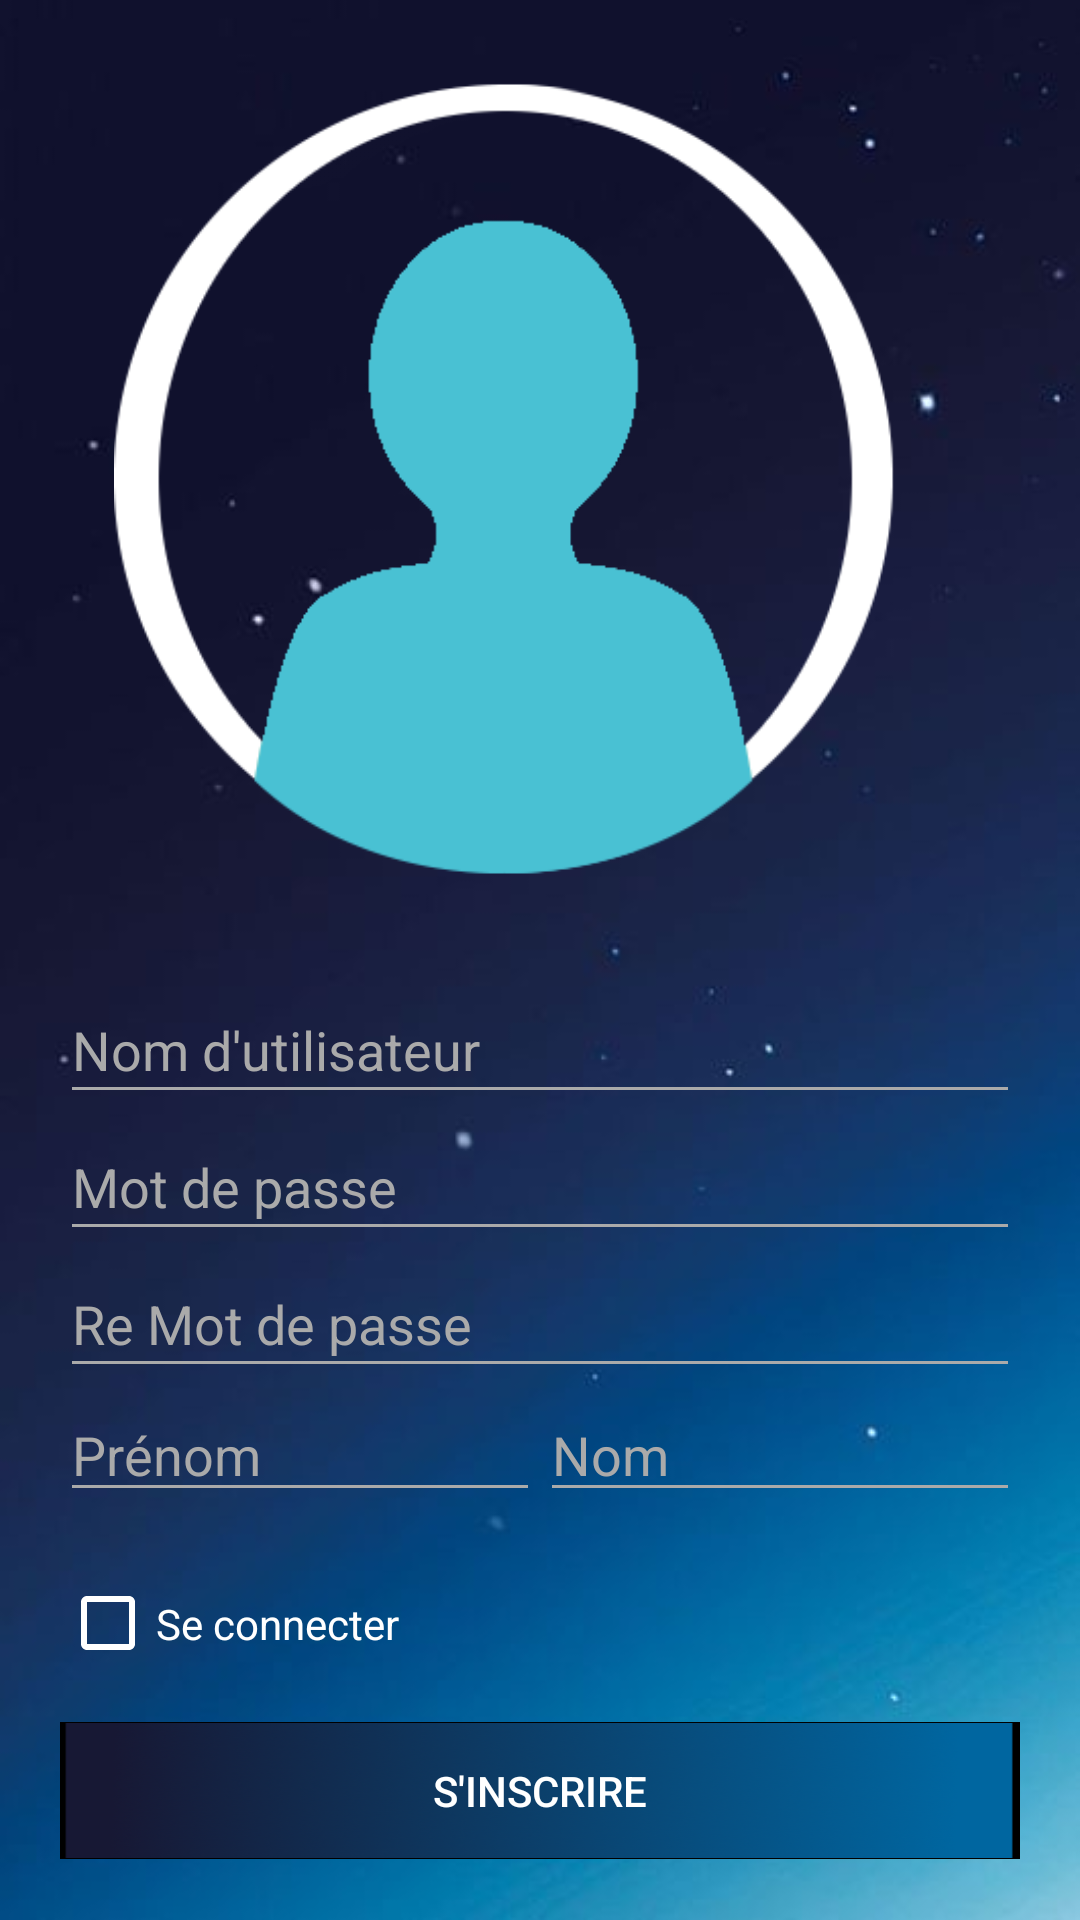

Produce the Android XML layout that renders to this screen, including the resource entries it uses.
<!-- AndroidManifest.xml: application theme AppTheme -->
<!-- res/layout/f_inscription.xml -->
<?xml version="1.0" encoding="utf-8"?>

<LinearLayout xmlns:android="http://schemas.android.com/apk/res/android"
    xmlns:app="http://schemas.android.com/apk/res-auto"
    android:layout_width="match_parent"
    android:layout_height="match_parent"
    android:background="@drawable/background"
    android:orientation="vertical"
    android:padding="20dp">

    <ImageView
        android:layout_width="match_parent"
        android:layout_height="0dp"
        android:layout_marginBottom="25dp"
        android:layout_weight=".43"
        app:srcCompat="@drawable/inscription_logo" />

    <EditText
        android:id="@+id/InstxtNomUtil"
        android:layout_width="match_parent"
        android:layout_height="0dp"
        android:layout_weight=".07"
        android:backgroundTint="@android:color/darker_gray"
        android:ems="10"
        android:hint="Nom d'utilisateur"
        android:inputType="textCapCharacters|textPersonName"
        android:textColor="@color/colorAccent"
        android:textColorHint="@android:color/darker_gray" />

    <TextView
        android:id="@+id/InsErNomUtil"
        android:layout_width="match_parent"
        android:layout_height="0dp"
        android:layout_weight=".03"
        android:text="* ce nom d'utilisateur existe déjà"
        android:textColor="@android:color/holo_red_light"
        android:visibility="gone" />

    <EditText
        android:id="@+id/InstxtMDP"
        android:layout_width="match_parent"
        android:layout_height="0dp"
        android:layout_weight=".07"
        android:backgroundTint="@android:color/darker_gray"
        android:ems="10"
        android:hint="Mot de passe"
        android:inputType="textPassword"
        android:textColor="@color/colorAccent"
        android:textColorHint="@android:color/darker_gray" />


    <EditText
        android:id="@+id/InstxtReMDP"
        android:layout_width="match_parent"
        android:layout_height="0dp"
        android:layout_weight=".07"
        android:backgroundTint="@android:color/darker_gray"
        android:ems="10"
        android:hint="Re Mot de passe"
        android:inputType="textPersonName|textPassword"
        android:textColor="@color/colorAccent"
        android:textColorHint="@android:color/darker_gray" />

    <TextView
        android:id="@+id/InsErMDP"
        android:layout_width="match_parent"
        android:layout_height="0dp"
        android:layout_weight=".03"
        android:text="* les mots de passe ne concordent pas"
        android:textColor="@android:color/holo_red_light"
        android:visibility="gone" />



    <LinearLayout
        xmlns:android="http://schemas.android.com/apk/res/android"
        xmlns:app="http://schemas.android.com/apk/res-auto"
        android:layout_width="match_parent"
        android:layout_height="0dp"
        android:layout_weight=".07"
        android:orientation="horizontal">

        <EditText
            android:id="@+id/InstxtPrenom"
            android:layout_width="0dp"
            android:layout_height="wrap_content"
            android:layout_weight=".5"
            android:backgroundTint="@android:color/darker_gray"
            android:ems="10"
            android:hint="Prénom"
            android:inputType="textPersonName"
            android:textColor="@color/colorAccent"
            android:textColorHint="@android:color/darker_gray" />

        <EditText
            android:id="@+id/InstxtNom"
            android:layout_width="0dp"
            android:layout_height="wrap_content"
            android:layout_weight=".5"
            android:backgroundTint="@android:color/darker_gray"
            android:ems="10"
            android:hint="Nom"
            android:inputType="textPersonName"
            android:textColor="@color/colorAccent"
            android:textColorHint="@android:color/darker_gray" />

    </LinearLayout>

    <TextView
        android:id="@+id/InsErVide"
        android:layout_width="match_parent"
        android:layout_height="0dp"
        android:layout_weight=".03"
        android:text="* certains champs sont vides"
        android:textColor="@android:color/holo_red_light"
        android:visibility="gone" />

    <CheckBox
        android:id="@+id/InscbConnexion"
        android:layout_width="match_parent"
        android:layout_height="0dp"
        android:layout_gravity="clip_horizontal"
        android:layout_weight=".1"
        android:buttonTint="@color/colorAccent"
        android:text="Se connecter"
        android:textColor="@color/colorAccent" />

    <Button
        android:id="@+id/InsbtnInscription"
        android:layout_width="match_parent"
        android:layout_height="0dp"
        android:layout_weight=".07"
        android:background="@drawable/backgroundbutton"
        android:enabled="true"
        android:text="S'inscrire"
        android:textColor="@color/colorAccent" />
</LinearLayout>
<!-- resources referenced by this layout -->
<resources>
  <color name="colorAccent">#ffffff</color>
  <!-- drawable background: jpg bitmap (drawable, 9978 bytes) -->
  <!-- drawable backgroundbutton: png bitmap (drawable, 148091 bytes) -->
  <!-- drawable inscription_logo: png bitmap (drawable, 15059 bytes) -->
  <style name="AppTheme" parent="Theme.AppCompat.Light.DarkActionBar">
          
          <item name="colorPrimary">@color/colorPrimary</item>
          <item name="colorPrimaryDark">@color/colorPrimaryDark</item>
          <item name="colorAccent">@color/colorAccent</item>
          <item name="actionOverflowMenuStyle">@style/OverflowMenu</item>
      </style>
  <color name="colorPrimary">#3F51B5</color>
  <color name="colorPrimaryDark">#0d4161</color>
  <style name="OverflowMenu" parent="Widget.AppCompat.PopupMenu.Overflow">
          <item name="android:windowDisablePreview">true</item>
          <item name="overlapAnchor">false</item>
          <item name="android:dropDownVerticalOffset">3.5dp</item>
      </style>
</resources>
